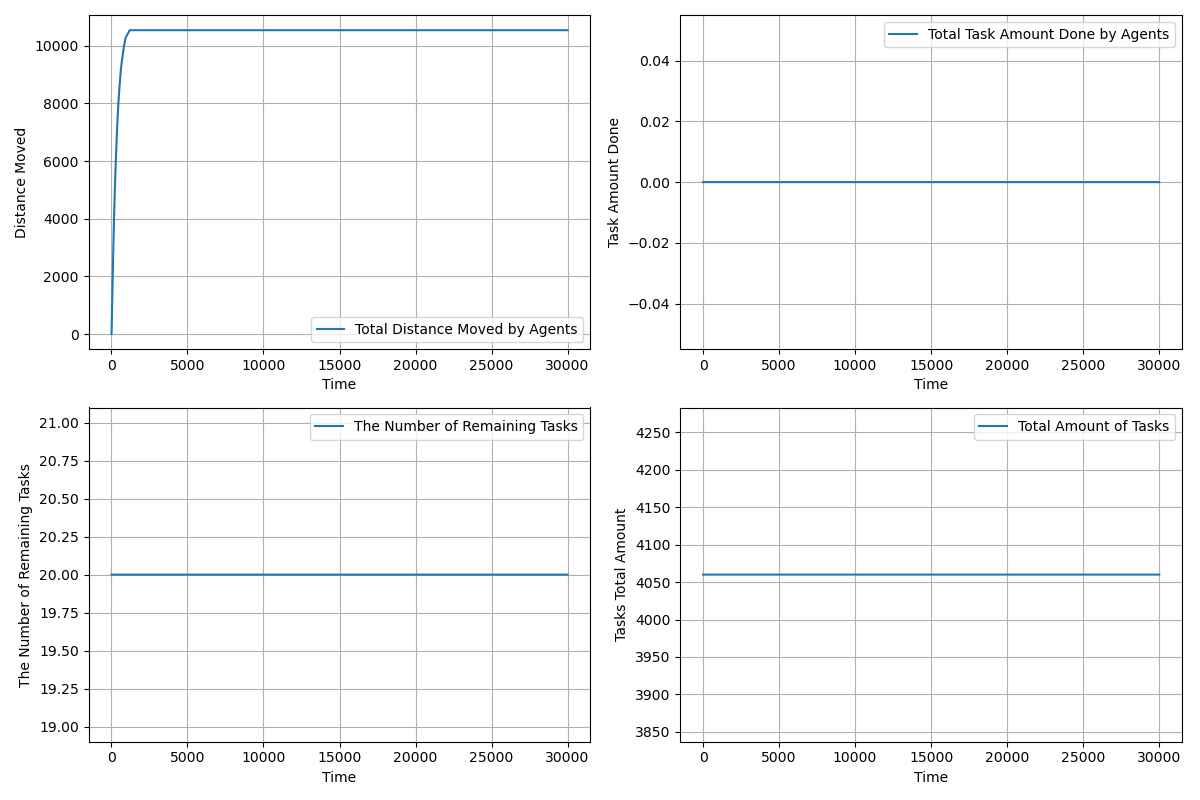

Data behind this chart, as committed beside it:
time, agents_total_distance_moved, agents_total_task_amount_done, completed_tasks, remaining_tasks, tasks_total_amount_left
1.0, 2, 0.0, 0, 20, 4060
2.0, 3.54, 0.0, 0, 20, 4060
3.0, 6.576, 0.0, 0, 20, 4060
4.0, 11.11, 0.0, 0, 20, 4060
5.0, 17.14, 0.0, 0, 20, 4060
6.0, 24.68, 0.0, 0, 20, 4060
7.0, 33.71, 0.0, 0, 20, 4060
8.0, 44.24, 0.0, 0, 20, 4060
9.0, 56.27, 0.0, 0, 20, 4060
10.0, 69.81, 0.0, 0, 20, 4060
11.0, 84.84, 0.0, 0, 20, 4060
12.0, 101.4, 0.0, 0, 20, 4060
13.0, 119.4, 0.0, 0, 20, 4060
14.0, 138.9, 0.0, 0, 20, 4060
15.0, 160, 0.0, 0, 20, 4060
16.0, 182.5, 0.0, 0, 20, 4060
17.0, 206.5, 0.0, 0, 20, 4060
18.0, 232.1, 0.0, 0, 20, 4060
19.0, 259.1, 0.0, 0, 20, 4060
20.0, 286.7, 0.0, 0, 20, 4060
21.0, 315.7, 0.0, 0, 20, 4060
22.0, 344.7, 0.0, 0, 20, 4060
23.0, 373.7, 0.0, 0, 20, 4060
24.0, 402.7, 0.0, 0, 20, 4060
25.0, 431.7, 0.0, 0, 20, 4060
26.0, 460.7, 0.0, 0, 20, 4060
27.0, 489.7, 0.0, 0, 20, 4060
28.0, 518.7, 0.0, 0, 20, 4060
29.0, 547.7, 0.0, 0, 20, 4060
30.0, 576.7, 0.0, 0, 20, 4060
31.0, 605.7, 0.0, 0, 20, 4060
32.0, 634.7, 0.0, 0, 20, 4060
33.0, 663.7, 0.0, 0, 20, 4060
34.0, 692.7, 0.0, 0, 20, 4060
35.0, 721.7, 0.0, 0, 20, 4060
36.0, 750.7, 0.0, 0, 20, 4060
37.0, 779.7, 0.0, 0, 20, 4060
38.0, 808.7, 0.0, 0, 20, 4060
39.0, 837.7, 0.0, 0, 20, 4060
40.0, 866.7, 0.0, 0, 20, 4060
41.0, 894.7, 0.0, 0, 20, 4060
42.0, 922.7, 0.0, 0, 20, 4060
43.0, 950.7, 0.0, 0, 20, 4060
44.0, 978.7, 0.0, 0, 20, 4060
45.0, 1007, 0.0, 0, 20, 4060
46.0, 1035, 0.0, 0, 20, 4060
47.0, 1062, 0.0, 0, 20, 4060
48.0, 1089, 0.0, 0, 20, 4060
49.0, 1116, 0.0, 0, 20, 4060
50.0, 1143, 0.0, 0, 20, 4060
51.0, 1170, 0.0, 0, 20, 4060
52.0, 1197, 0.0, 0, 20, 4060
53.0, 1224, 0.0, 0, 20, 4060
54.0, 1251, 0.0, 0, 20, 4060
55.0, 1278, 0.0, 0, 20, 4060
56.0, 1305, 0.0, 0, 20, 4060
57.0, 1332, 0.0, 0, 20, 4060
58.0, 1359, 0.0, 0, 20, 4060
59.0, 1386, 0.0, 0, 20, 4060
60.0, 1413, 0.0, 0, 20, 4060
... 29,941 more rows
